Run: headless pygame with SDL's dummy video driver; simulated clock (each Clock.tick advances the game by its frame time, no real sleeping); random seed 0; keys injected as events and as key.get_pressed() state; no mouse input.
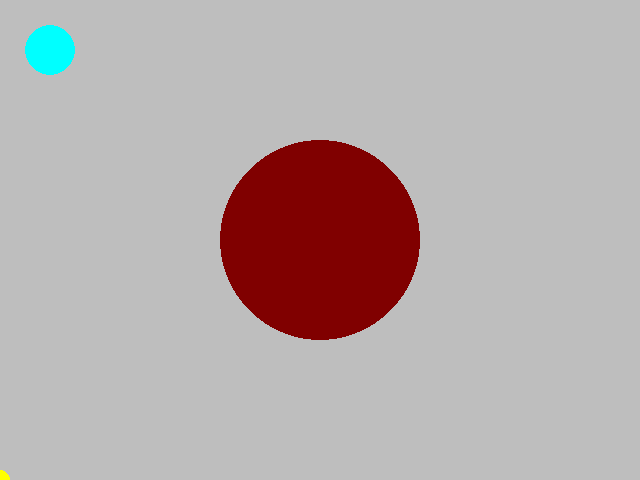
Frame 1 of 4 · flips 1–60 · no input
Frame 2 of 4 · flips 61–180 · tapped SPACE, RETURN · held RIGHT (→), D · screen unchanged from frame 1, image omitted
Frame 3 of 4 · flips 181–300 · held DOWN (↓), S · screen unchanged from frame 2, image omitted
Frame 4 of 4 · flips 301–420 · held LEFT (←), A, UP (↑), W · screen unchanged from frame 3, image omitted

The pygame program that drew these frames:


import pygame
import sys
pygame.display.set_caption("Joshua Lee")
screen = pygame.display.set_mode((640, 480))
while True:
    for event in pygame.event.get():
        print(event)
        if event.type == pygame.QUIT:
            sys.exit()
    screen.fill(pygame.Color("Gray"))
    pygame.draw.circle(screen, pygame.Color("Cyan"), (50,50), 25)
    pygame.draw.circle(screen, (128, 0, 0), (screen.get_width() / 2, screen.get_height() / 2), 100)
    pygame.draw.circle(screen, (255, 255, 0), (0, 480), 10)
    pygame.display.update()
